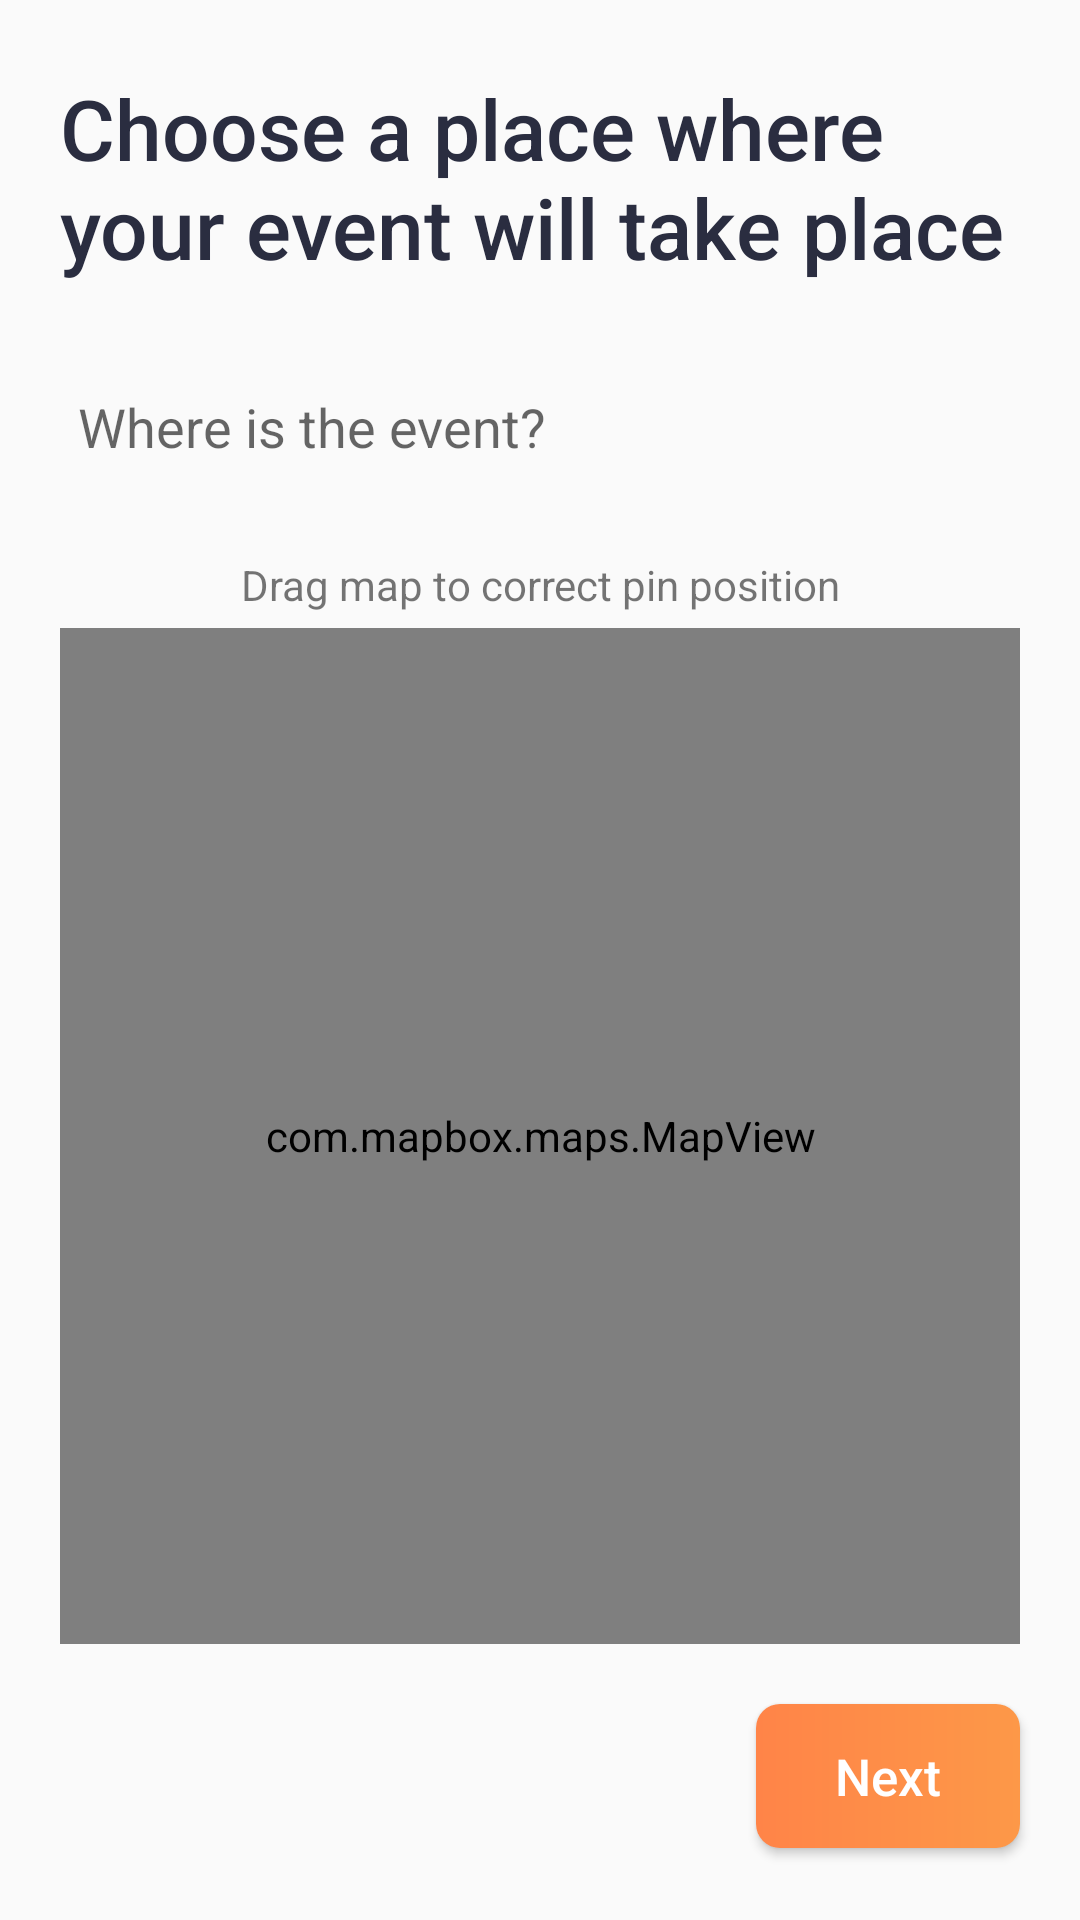

The Android layout XML behind this screen, and the referenced resources:
<!-- AndroidManifest.xml: application theme Theme.AppCompat.Light.NoActionBar -->
<!-- res/layout/fragment_choose_place.xml -->
<?xml version="1.0" encoding="utf-8"?>
<androidx.constraintlayout.widget.ConstraintLayout xmlns:android="http://schemas.android.com/apk/res/android"
    xmlns:app="http://schemas.android.com/apk/res-auto"
    xmlns:tools="http://schemas.android.com/tools"
    android:layout_width="match_parent"
    android:layout_height="match_parent"
    tools:context=".fragments.addEventFragments.ChoosePlaceFragment">

    <TextView
        android:id="@+id/textView6"
        android:layout_width="match_parent"
        android:layout_height="0dp"
        android:layout_marginStart="20dp"
        android:layout_marginTop="24dp"
        android:layout_marginEnd="20dp"
        android:fontFamily="sans-serif-medium"
        android:text="@string/choose_place"
        android:textColor="@color/second_color"
        android:textSize="28sp"
        app:layout_constraintEnd_toEndOf="parent"
        app:layout_constraintHorizontal_bias="1.0"
        app:layout_constraintStart_toStartOf="parent"
        app:layout_constraintTop_toTopOf="parent" />

    <EditText
        android:id="@+id/query_text"
        android:layout_width="match_parent"
        android:layout_height="wrap_content"
        android:layout_marginStart="10dp"
        android:layout_marginTop="20dp"
        android:layout_marginEnd="10dp"
        android:autofillHints="@null"
        android:background="@drawable/card_background"
        android:elevation="5dp"
        android:hint="@string/address_autofill_query_hint"
        android:inputType="text"
        android:minHeight="?actionBarSize"
        android:paddingHorizontal="16dp"
        app:layout_constraintEnd_toEndOf="parent"
        app:layout_constraintStart_toStartOf="@+id/textView6"
        app:layout_constraintTop_toBottomOf="@+id/textView6" />

    <androidx.constraintlayout.widget.ConstraintLayout
        android:id="@+id/mapLayout"
        android:layout_width="0dp"
        android:layout_height="0dp"
        android:layout_marginHorizontal="16dp"
        android:layout_marginStart="20dp"
        android:layout_marginTop="10dp"
        android:layout_marginEnd="20dp"
        android:layout_marginBottom="20dp"
        android:background="@drawable/card_background"
        android:elevation="4dp"
        app:layout_constraintBottom_toTopOf="@+id/nextStepBtn"
        app:layout_constraintEnd_toEndOf="parent"
        app:layout_constraintStart_toStartOf="parent"
        app:layout_constraintTop_toBottomOf="@+id/query_text">

        <TextView
            android:id="@+id/pin_correction_note"
            android:layout_width="0dp"
            android:layout_height="wrap_content"
            android:layout_margin="5dp"
            android:gravity="center"
            android:text="@string/address_autofill_pin_correction_note"
            app:layout_constraintEnd_toEndOf="parent"
            app:layout_constraintStart_toStartOf="parent"
            app:layout_constraintTop_toTopOf="parent" />

        <com.mapbox.maps.MapView
            android:id="@+id/map"
            android:layout_width="0dp"
            android:layout_height="0dp"
            android:layout_marginTop="5dp"
            app:layout_constraintBottom_toBottomOf="parent"
            app:layout_constraintEnd_toEndOf="parent"
            app:layout_constraintStart_toStartOf="parent"
            app:layout_constraintTop_toBottomOf="@+id/pin_correction_note" />

        <ImageView
            android:id="@+id/map_pin"
            android:layout_width="wrap_content"
            android:layout_height="36dp"
            android:adjustViewBounds="true"
            android:src="@drawable/ic_marker"
            app:layout_constraintBottom_toTopOf="@+id/map_center"
            app:layout_constraintEnd_toEndOf="@+id/map"
            app:layout_constraintStart_toStartOf="@+id/map" />

        <Space
            android:id="@+id/map_center"
            android:layout_width="1dp"
            android:layout_height="1dp"
            app:layout_constraintBottom_toBottomOf="@+id/map"
            app:layout_constraintEnd_toEndOf="@+id/map"
            app:layout_constraintStart_toStartOf="@+id/map"
            app:layout_constraintTop_toTopOf="@+id/map" />

    </androidx.constraintlayout.widget.ConstraintLayout>

    <com.mapbox.search.ui.view.SearchResultsView
        android:id="@+id/search_results_view"
        android:layout_width="match_parent"
        android:layout_height="0dp"
        android:layout_marginTop="10dp"
        android:layout_marginStart="10dp"
        android:layout_marginEnd="10dp"
        android:background="@drawable/card_background"
        android:clipToPadding="false"
        android:elevation="4dp"
        android:paddingTop="8dp"
        android:paddingBottom="22dp"
        android:visibility="gone"
        app:layout_constraintBottom_toBottomOf="parent"
        app:layout_constraintEnd_toStartOf="parent"
        app:layout_constraintTop_toBottomOf="@+id/query_text" />

    <Button
        android:id="@+id/nextStepBtn"
        android:layout_width="wrap_content"
        android:layout_height="wrap_content"
        android:layout_marginEnd="20dp"
        android:layout_marginBottom="24dp"
        android:background="@drawable/btn_orange_background"
        android:text="@string/next"
        android:textAllCaps="false"
        android:textColor="@color/white"
        android:textSize="17sp"
        app:layout_constraintBottom_toBottomOf="parent"
        app:layout_constraintEnd_toEndOf="parent"
        app:layout_constraintHorizontal_bias="1.0"
        app:layout_constraintStart_toStartOf="parent" />

</androidx.constraintlayout.widget.ConstraintLayout>
<!-- resources referenced by this layout -->
<resources>
  <color name="second_color">#2A2D40</color>
  <color name="white">#FFFFFFFF</color>
  <!-- drawable btn_orange_background (drawable) -->
  <?xml version="1.0" encoding="utf-8"?>
  <shape xmlns:android="http://schemas.android.com/apk/res/android"
      android:shape="rectangle">
  
      <gradient
          android:startColor="@color/first_color"
          android:endColor="#fd9848"
          android:angle="0" />
      <corners android:radius="8dp" />
  </shape>
  <string name="address_autofill_pin_correction_note">Drag map to correct pin position</string>
  <string name="address_autofill_query_hint">Where is the event?</string>
  <string name="choose_place">Choose a place where your event will take place</string>
  <string name="next">Next</string>
  <color name="first_color">#FF8448</color>
</resources>
